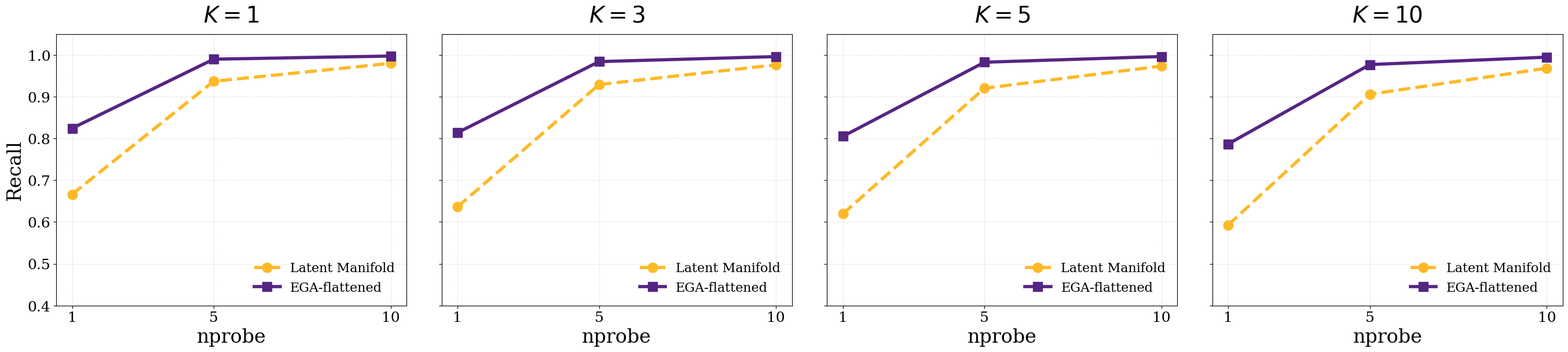

Reproduce this figure in Python.
# Copyright (c) 2026 Dongfang Zhao <dzhao@uw.edu>
# Created: April 26, 2026
#
# This source code is licensed under the MIT license found in the
# LICENSE file in the root directory of this source tree.

import os
import matplotlib.pyplot as plt

def main():
    base_dir = os.path.expanduser('~/hpdic/EGA')
    fig_save_dir = os.path.join(base_dir, 'paper/fig')
    os.makedirs(fig_save_dir, exist_ok=True)
    # Keeping the original filename as requested
    save_path = os.path.join(fig_save_dir, 'recall_tradeoff_grid.pdf')

    k_values = [1, 3, 5, 10]
    nprobes = [1, 5, 10]

    # CIFAR100 Original data (Latent Manifold)
    cifar100_orig = {
        1: [0.6665, 0.9370, 0.9800],
        3: [0.6363, 0.9292, 0.9765],
        5: [0.6198, 0.9203, 0.9736],
        10: [0.5930, 0.9060, 0.9684]
    }
    
    # CIFAR100 EGA data (EGA-flattened)
    cifar100_ega = {
        1: [0.8245, 0.9900, 0.9975],
        3: [0.8140, 0.9842, 0.9962],
        5: [0.8052, 0.9827, 0.9964],
        10: [0.7870, 0.9771, 0.9948]
    }

    # Style: Purple and Gold
    color_latent = '#FDB927' # Gold
    color_ega = '#552583'    # Purple

    plt.rcParams.update({
        'font.size': 20,
        'axes.labelsize': 24,
        'axes.titlesize': 28,
        'legend.fontsize': 16,
        'xtick.labelsize': 18,
        'ytick.labelsize': 18,
        'font.family': 'serif'
    })

    # Clean 1x4 layout
    fig, axes = plt.subplots(1, 4, figsize=(28, 7), sharey=True)

    for col_idx, k in enumerate(k_values):
        ax = axes[col_idx]
        
        # Plot Baseline
        ax.plot(nprobes, cifar100_orig[k], marker='o', linestyle='--', 
                linewidth=4, markersize=12, color=color_latent, label='Latent Manifold')
        
        # Plot EGA-flattened
        ax.plot(nprobes, cifar100_ega[k], marker='s', linestyle='-', 
                linewidth=4, markersize=12, color=color_ega, label='EGA-flattened')
        
        # Simplified title focusing only on the K parameter
        ax.set_title(f'$K={k}$', pad=15)
        ax.set_ylim([0.4, 1.05])
        ax.set_xticks(nprobes)
        ax.grid(True, linestyle=':', alpha=0.6)
        
        if col_idx == 0:
            ax.set_ylabel('Recall')
        
        ax.set_xlabel('nprobe')
        
        # Move legend to bottom-right as requested
        ax.legend(loc='lower right', frameon=False)

    plt.tight_layout(pad=2.0)
    plt.savefig(save_path, format='pdf', bbox_inches='tight')
    print(f'Recall grid plot updated (clean titles, bottom-right legend): {save_path}')

if __name__ == '__main__':
    main()
